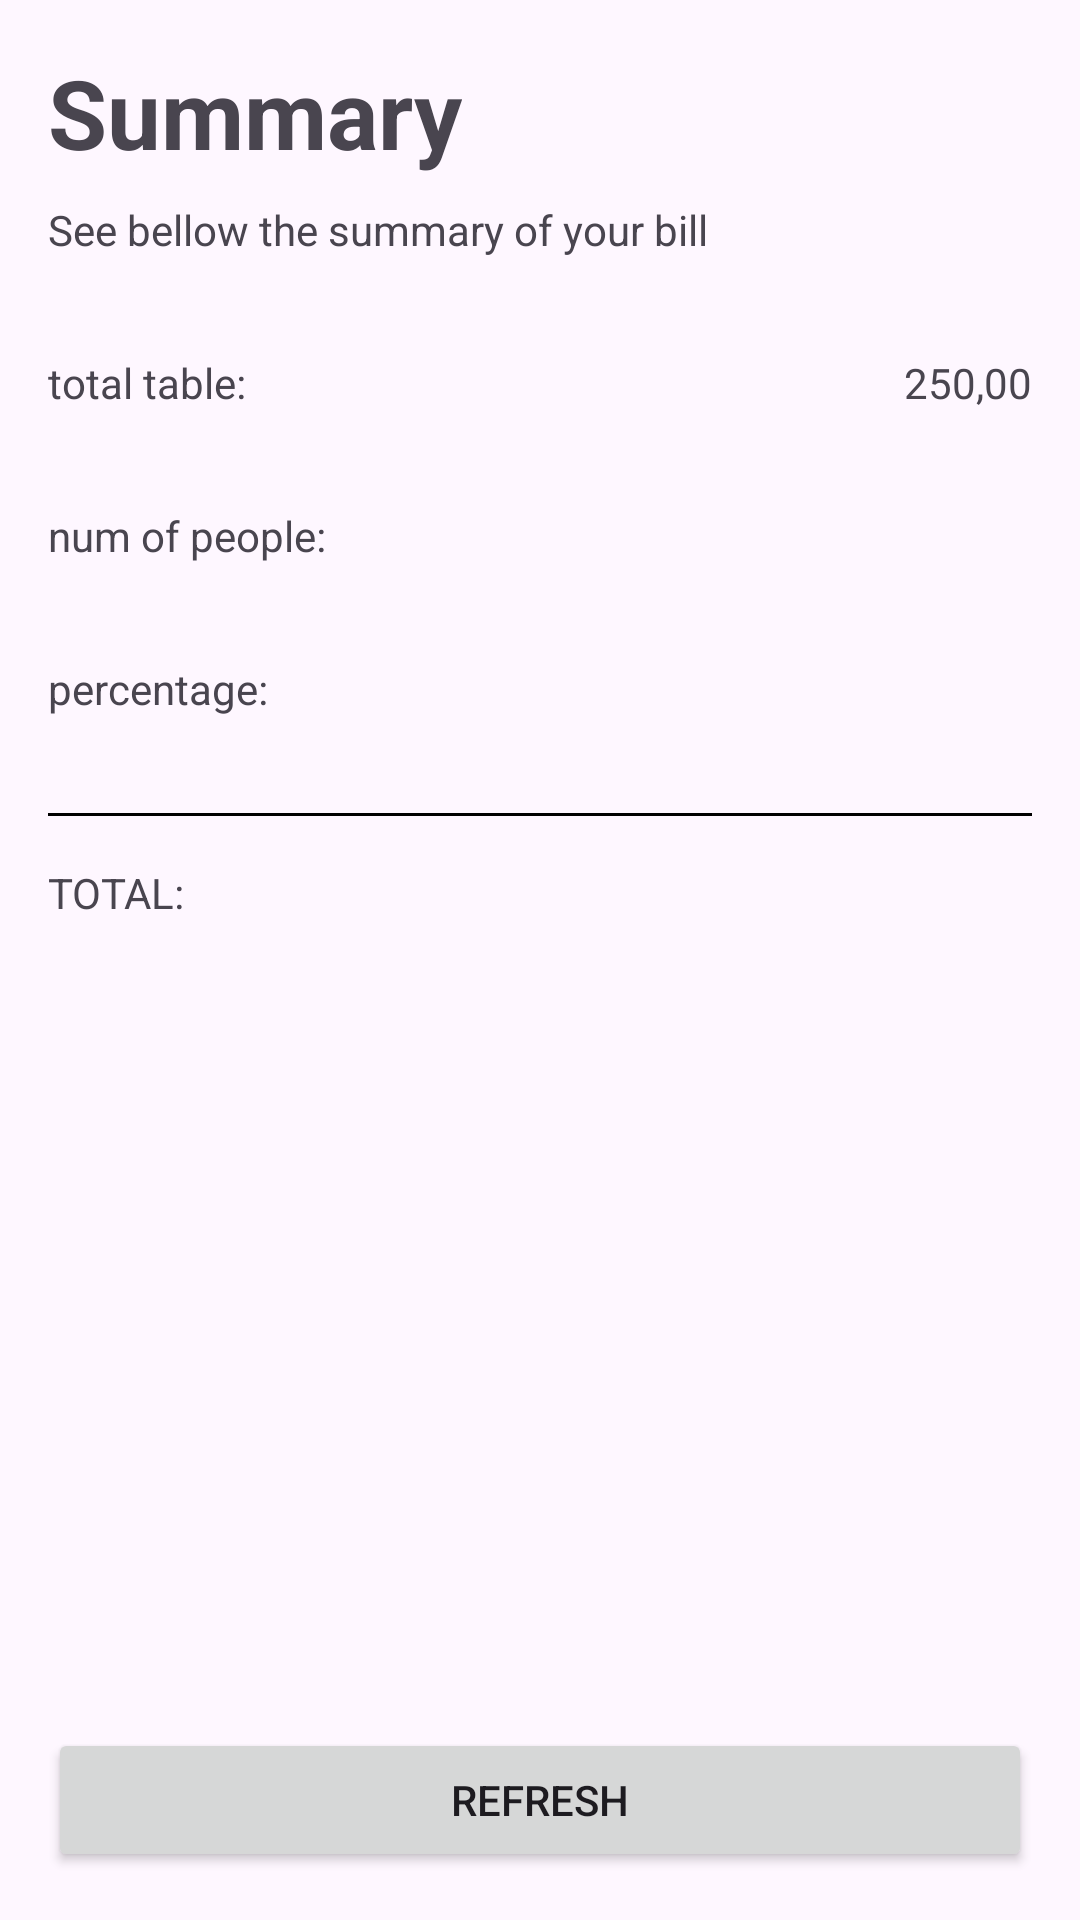

Here is an Android app screen rendered from its layout file. Give the layout XML and the strings, colors and styles it references.
<!-- AndroidManifest.xml: application theme Theme.MainActivity -->
<!-- res/layout/activity_summary.xml -->
<?xml version="1.0" encoding="utf-8"?>
<androidx.constraintlayout.widget.ConstraintLayout xmlns:android="http://schemas.android.com/apk/res/android"
    xmlns:app="http://schemas.android.com/apk/res-auto"
    xmlns:tools="http://schemas.android.com/tools"
    android:id="@+id/main"
    android:layout_width="match_parent"
    android:layout_height="match_parent"
    tools:context=".SummaryActivity">

    <TextView
        android:id="@+id/textView"
        style="@style/Title"
        android:layout_width="wrap_content"
        android:layout_height="wrap_content"
        android:layout_margin="16dp"
        android:text="Summary"
        app:layout_constraintStart_toStartOf="parent"
        app:layout_constraintTop_toTopOf="parent" />

    <TextView
        android:id="@+id/tv_subtitle"
        android:layout_width="wrap_content"
        android:layout_height="wrap_content"
        android:layout_marginTop="8dp"
        android:text="@string/summary_subtitle"
        app:layout_constraintStart_toStartOf="@+id/textView"
        app:layout_constraintTop_toBottomOf="@+id/textView" />

    <TextView
        android:id="@+id/tv_total_table_label"
        android:layout_width="wrap_content"
        android:layout_height="wrap_content"
        android:layout_marginTop="32dp"
        android:text="@string/total_table"
        app:layout_constraintStart_toStartOf="@+id/tv_subtitle"
        app:layout_constraintTop_toBottomOf="@+id/tv_subtitle" />

    <TextView
        android:id="@+id/tv_total_table"
        android:layout_width="wrap_content"
        android:layout_height="wrap_content"
        android:layout_marginEnd="16dp"
        android:text="250,00"
        app:layout_constraintEnd_toEndOf="parent"
        app:layout_constraintTop_toTopOf="@+id/tv_total_table_label" />

    <TextView
        android:id="@+id/tv_num_people_label"
        android:layout_width="wrap_content"
        android:layout_height="wrap_content"
        android:layout_marginTop="32dp"
        android:text="@string/num_of_people"
        app:layout_constraintStart_toStartOf="@+id/tv_total_table_label"
        app:layout_constraintTop_toBottomOf="@+id/tv_total_table_label" />

    <TextView
        android:id="@+id/tv_num_people_table"
        android:layout_width="wrap_content"
        android:layout_height="wrap_content"
        android:layout_marginEnd="16dp"
        app:layout_constraintEnd_toEndOf="parent"
        app:layout_constraintTop_toTopOf="@+id/tv_num_people_label"
        tools:text="5" />

    <TextView
        android:id="@+id/tv_percentage_label"
        android:layout_width="wrap_content"
        android:layout_height="wrap_content"
        android:layout_marginTop="32dp"
        android:text="@string/percentage"
        app:layout_constraintStart_toStartOf="@+id/tv_num_people_label"
        app:layout_constraintTop_toBottomOf="@+id/tv_num_people_label" />

    <TextView
        android:id="@+id/tv_percentage"
        android:layout_width="wrap_content"
        android:layout_height="wrap_content"
        android:layout_marginEnd="16dp"
        app:layout_constraintEnd_toEndOf="parent"
        app:layout_constraintTop_toTopOf="@+id/tv_percentage_label"
        tools:text="15%" />

    <View
        android:id="@+id/separator"
        android:layout_width="match_parent"
        android:layout_height="1dp"
        android:layout_marginStart="16dp"
        android:layout_marginTop="32dp"
        android:layout_marginEnd="16dp"
        android:background="@color/black"
        app:layout_constraintEnd_toEndOf="parent"
        app:layout_constraintStart_toStartOf="parent"
        app:layout_constraintTop_toBottomOf="@+id/tv_percentage_label" />

    <TextView
        android:id="@+id/tv_total_amount_label"
        android:layout_width="wrap_content"
        android:layout_height="wrap_content"
        android:layout_marginTop="16dp"
        android:text="@string/total"
        app:layout_constraintStart_toStartOf="@+id/tv_num_people_label"
        app:layout_constraintTop_toBottomOf="@+id/separator" />

    <TextView
        android:id="@+id/tv_total_amount"
        android:layout_width="wrap_content"
        android:layout_height="wrap_content"
        android:layout_marginEnd="16dp"
        android:textSize="24sp"
        android:maxLength="5"
        android:textStyle="bold"
        app:layout_constraintEnd_toEndOf="parent"
        app:layout_constraintTop_toTopOf="@+id/tv_total_amount_label"
        tools:text="57,50" />

    <Button
        android:id="@+id/btn_refresh"
        android:layout_width="match_parent"
        android:layout_height="wrap_content"
        android:layout_margin="16dp"
        android:text="@string/refresh"
        app:layout_constraintBottom_toBottomOf="parent"
        app:layout_constraintEnd_toEndOf="parent"
        app:layout_constraintStart_toStartOf="parent" />

</androidx.constraintlayout.widget.ConstraintLayout>
<!-- resources referenced by this layout -->
<resources>
  <color name="black">#FF000000</color>
  <string name="num_of_people">num of people:</string>
  <string name="percentage">percentage:</string>
  <string name="refresh">refresh</string>
  <string name="summary_subtitle">See bellow the summary of your bill</string>
  <string name="total">TOTAL:</string>
  <string name="total_table">total table:</string>
  <style name="Title" parent="Widget.AppCompat.TextView">
          <item name="android:textSize">32sp</item>
          <item name="android:textStyle">bold</item>
      </style>
  <style name="Theme.MainActivity" parent="Base.Theme.MainActivity" />
  <style name="Base.Theme.MainActivity" parent="Theme.Material3.DayNight.NoActionBar">
          
         
      </style>
</resources>
